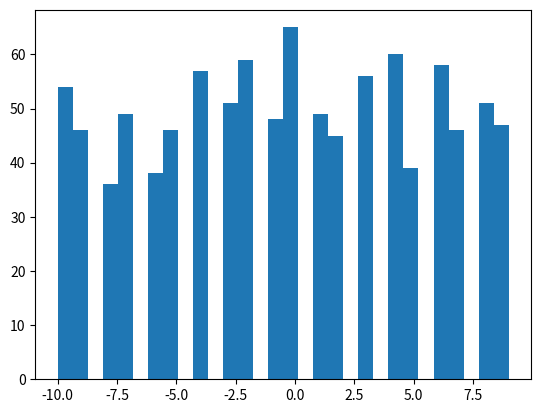
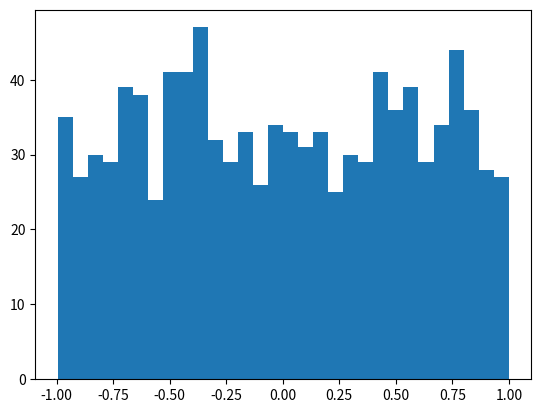

Source code (Python) for these figures, in order: (Note: this script raises an exception after producing the figures.)
##
# Primero
def _is_fib_aux(num, fib1, fib2):
    """
    Auxiliar recursive function for fibonacci's verification
    @param num: the number to be verified
    @param fib1: the fibonacci number
    @param fib2: the fibonacci number
    @return: a boolean with the verification of the number
    @rtype: bool
    """
    c = fib1 + fib2
    if num == fib1 or num == fib2 or num == c:
        return True
    elif c > num:
        return False
    else:
        return _is_fib_aux(num, fib2, c)

def is_fib(num):
    """
    Validates a number belongs to the fibonacci series
    @param num: the number to be verified
    @return: the verification of the number
    @rtype: bool
    """
    return _is_fib_aux(num, 0, 1)
##
# Segundo

##
# Tercero
import math
def taylor_expo(x, n):
    if n == 0:
        return 1
    else:
        a = x**n/(math.factorial(n))
        b = taylor_expo(x, n-1)
        return a + b

taylor_expo(7, 100)
##
# Cuarto
import numpy as np

def taylor_sin(x, n):
    if n == 0:
        return x
    else:
        a = ((-1)**n)/(math.factorial(2*n+1))
        b = x**(2*n+1)
        c = a*b
        return c + taylor_sin(x, n-1)
taylor_sin(np.pi/2, 100)
##
# Quinto
import math
import numpy as np

def taylor_cos(x, n):
    if n == 0:
        return 1
    else:
        a = ((-1)**n)/(math.factorial(2*n))
        b = x**(2*n)
        c = a*b
        return c + taylor_cos(x, n-1)

taylor_cos(np.pi, 50)
##
# Sexto

##
# Noveno
import numpy as np
import struct as st
var1 = np.random.randint(low=-10, high=10, size=1000)
file = open("FileBinInt16.bin", "wb")
var2 = st.pack("h"*int(len(var1)), *var1)
var3 = file.write(var2)
file.close()
##
# Decimo
import struct as st
import matplotlib.pyplot as plt
file = open("FileBinInt16.bin", "rb")
var1 = file.read()
var2 = st.unpack("h"*int(len(var1)/2), var1)
file.close()
plt.hist(var2, bins=30)
plt.show()
##
# 11
import numpy as np
import struct as st
var1 = np.random.uniform(-1, 1, 1000)
file = open("FileBinDouble.bin", "wb")
var2 = st.pack("d"*int(len(var1)), *var1)
var3 = file.write(var2)
file.close()
##
# 12
import struct as st
import matplotlib.pyplot as plt
file = open("FileBinDouble.bin", "rb")
var1 = file.read()
var2 = st.unpack("d"*int(len(var1)/8), var1)
file.close()
plt.hist(var2, bins=30)
plt.show()

##
# 13
import struct as st
import numpy as np

def _is_fib_aux(num, fib1, fib2):
    """
    Auxiliar recursive function for fibonacci's verification
    @param num: the number to be verified
    @param fib1: the fibonacci number
    @param fib2: the fibonacci number
    @return: a boolean with the verification of the number
    @rtype: bool
    """
    c = fib1 + fib2
    if num == fib1 or num == fib2 or num == c:
        return True
    elif c > num:
        return False
    else:
        return _is_fib_aux(num, fib2, c)

def is_fib(num):
    """
    Validates a number belongs to the fibonacci series
    @param num: the number to be verified
    @return: the verification of the number
    @rtype: bool
    """
    return _is_fib_aux(num, 0, 1)

def read_data():
    file = open("File-214.bin", "rb")
    var1 = file.read()
    var2 = st.unpack("I"*int(len(var1)/4), var1)
    file.close()
    return var2

def write_data(data):
    file = open("File-214.bin", "wb")
    var1 = st.pack("Q"*int(len([data])), *[data])
    var2 = file.write(var1)
    file.close()
    return
i = 0
for num in read_data():
    if is_fib(num):
        i += 1
write_data(i)
